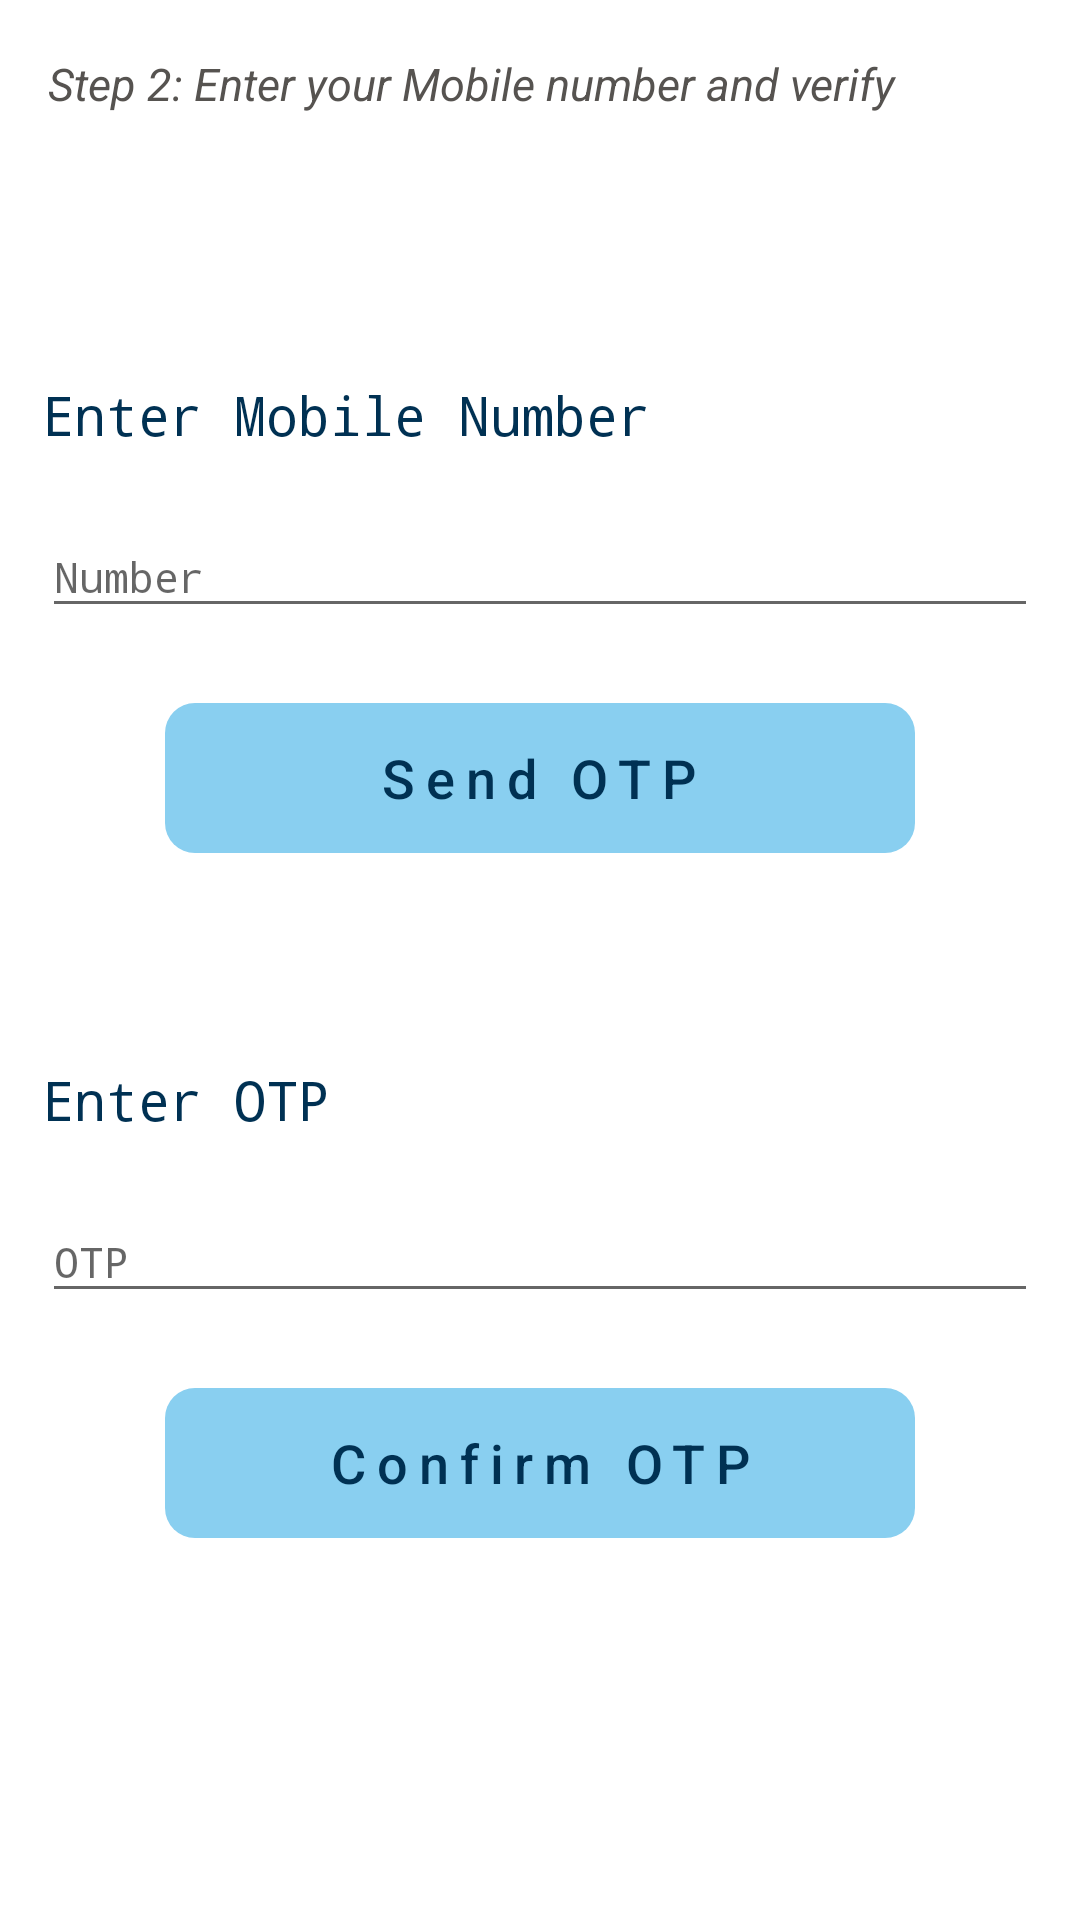

Reconstruct the res/layout file that produces this screen, plus the resources it refers to.
<!-- AndroidManifest.xml: activity theme Theme.AppCompat.Light.NoActionBar -->
<!-- res/layout/activity_otp.xml -->
<?xml version="1.0" encoding="utf-8"?>
<LinearLayout xmlns:android="http://schemas.android.com/apk/res/android"
    xmlns:app="http://schemas.android.com/apk/res-auto"
    xmlns:tools="http://schemas.android.com/tools"
    android:layout_width="match_parent"
    android:layout_height="match_parent"
    android:orientation="vertical"
    android:background="@color/white"
    tools:context=".activities.OtpActivity">

    <androidx.appcompat.widget.Toolbar
        android:id="@+id/toolbar_otp"
        android:layout_width="match_parent"
        android:layout_height="?android:attr/actionBarSize"
        android:background="@color/white"
        android:layout_gravity="right"
        >
        <TextView
        android:layout_width="wrap_content"
        android:layout_height="wrap_content"
        android:text="Step 2: Enter your Mobile number and verify"
        android:textStyle="italic"
        android:textColor="@color/grey"
        android:textSize="15sp"

        />

    </androidx.appcompat.widget.Toolbar>

    <LinearLayout
        android:layout_marginTop="70dp"
        android:layout_marginRight="14dp"
        android:layout_marginLeft="14dp"
        android:layout_width="match_parent"
        android:layout_height="wrap_content"
        android:orientation="vertical"
        >
        <TextView
            android:layout_marginBottom="12dp"
            android:layout_width="match_parent"
            android:layout_height="wrap_content"
            android:fontFamily="monospace"
            android:text="Enter Mobile Number"
            android:textSize="18sp"
            android:textColor="@color/blue"

            />

        <com.google.android.material.textfield.TextInputLayout
            android:layout_width="match_parent"
            android:layout_height="wrap_content"
            android:theme="@style/nameOfStyle"

            >


            <com.google.android.material.textfield.TextInputEditText
                android:id="@+id/tinPhoneNumber"
                android:layout_width="match_parent"
                android:layout_height="wrap_content"
                android:inputType="phone"
                android:textSize="14sp"
                android:fontFamily="monospace"
                android:hint="Number"
                android:maxLength="10"
                />

        </com.google.android.material.textfield.TextInputLayout>

    </LinearLayout>




    <LinearLayout
        android:id="@+id/btnSendOTP"
        android:layout_width="250dp"
        android:layout_height="50dp"
        android:layout_gravity="center"
        android:layout_marginTop="25dp"
        android:background="@drawable/item_ripple_btn_auth_bg"
        android:gravity="center"
        android:clickable="true"
        >
        <TextView

            android:letterSpacing="0.2"
            android:layout_width="wrap_content"
            android:layout_height="wrap_content"
            android:fontFamily="sans-serif-medium"
            android:text="Send OTP"
            android:textAlignment="center"
            android:textAppearance="@style/TextAppearance.AppCompat.Body1"
            android:textColor="@color/blue"
            android:textSize="18sp" />
    </LinearLayout>



    <LinearLayout
        android:layout_marginTop="70dp"
        android:layout_marginRight="14dp"
        android:layout_marginLeft="14dp"
        android:layout_width="match_parent"
        android:layout_height="wrap_content"
        android:orientation="vertical"
        >
        <TextView
            android:layout_marginBottom="12dp"
            android:layout_width="match_parent"
            android:layout_height="wrap_content"
            android:fontFamily="monospace"
            android:text="Enter OTP "
            android:textSize="18sp"
            android:textColor="@color/blue"

            />

        <com.google.android.material.textfield.TextInputLayout
            android:layout_width="match_parent"
            android:layout_height="wrap_content"
            android:theme="@style/nameOfStyle"
            >

            <com.google.android.material.textfield.TextInputEditText
                android:id="@+id/tinOTP"
                android:layout_width="match_parent"
                android:layout_height="wrap_content"
                android:inputType="number"
                android:textSize="14sp"
                android:fontFamily="monospace"
                android:hint="OTP"
                android:maxLength="6"
                style="pin"
                />

        </com.google.android.material.textfield.TextInputLayout>

    </LinearLayout>

    <LinearLayout
        android:id="@+id/btnOTP"
        android:layout_width="250dp"
        android:layout_height="50dp"
        android:layout_gravity="center"
        android:layout_marginTop="25dp"
        android:background="@drawable/item_ripple_btn_auth_bg"
        android:gravity="center"
        android:clickable="true"
        >
        <TextView

            android:letterSpacing="0.2"
            android:layout_width="wrap_content"
            android:layout_height="wrap_content"
            android:fontFamily="sans-serif-medium"
            android:text="Confirm OTP"
            android:textAlignment="center"
            android:textAppearance="@style/TextAppearance.AppCompat.Body1"
            android:textColor="@color/blue"
            android:textSize="18sp" />
    </LinearLayout>






</LinearLayout>
<!-- resources referenced by this layout -->
<resources>
  <color name="blue">#003153</color>
  <color name="grey">#565350</color>
  <color name="white">#FFFFFFFF</color>
  <!-- drawable item_ripple_btn_auth_bg (drawable) -->
  <?xml version="1.0" encoding="utf-8"?>
  <ripple xmlns:android="http://schemas.android.com/apk/res/android"
      android:color="@color/blue_lite"
      >
  
      <item android:id="@+id/mask1">
          <shape android:shape="rectangle" >
              <solid android:color="@color/white"/>
              <corners android:radius="10dp"/>
          </shape>
      </item>
  
      <item android:drawable="@drawable/item_btn_auth_bg" />
  
  </ripple>
  <color name="blue_lite">#007FFF</color>
  <!-- drawable item_btn_auth_bg (drawable) -->
  <?xml version="1.0" encoding="utf-8"?>
  <shape xmlns:android="http://schemas.android.com/apk/res/android"
      android:shape="rectangle"
      android:thickness="10dp"
      >
      <corners android:radius="10dp"/>
      <solid android:color="@color/bg_blue_dark"/>
  </shape>
  <color name="bg_blue_dark">#89cff0</color>
</resources>
